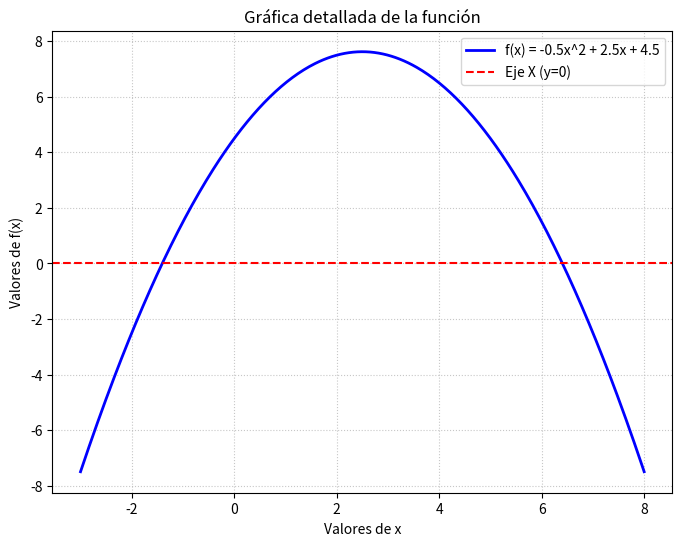

Generate this figure with matplotlib:
import numpy as np
import matplotlib.pyplot as plt

def f(x):
    return -0.5 * x**2 + 2.5 * x + 4.5

x = np.linspace(-3, 8, 400)
y = f(x)

plt.figure(figsize=(8, 6))
plt.plot(x, y, label='f(x) = -0.5x^2 + 2.5x + 4.5', color='blue', linewidth=2)
plt.axhline(y=0, color='red', linestyle='--', label='Eje X (y=0)')
plt.grid(True, linestyle=':', alpha=0.7)
plt.xlabel('Valores de x')
plt.ylabel('Valores de f(x)')
plt.title('Gráfica detallada de la función')
plt.legend()
plt.show()
